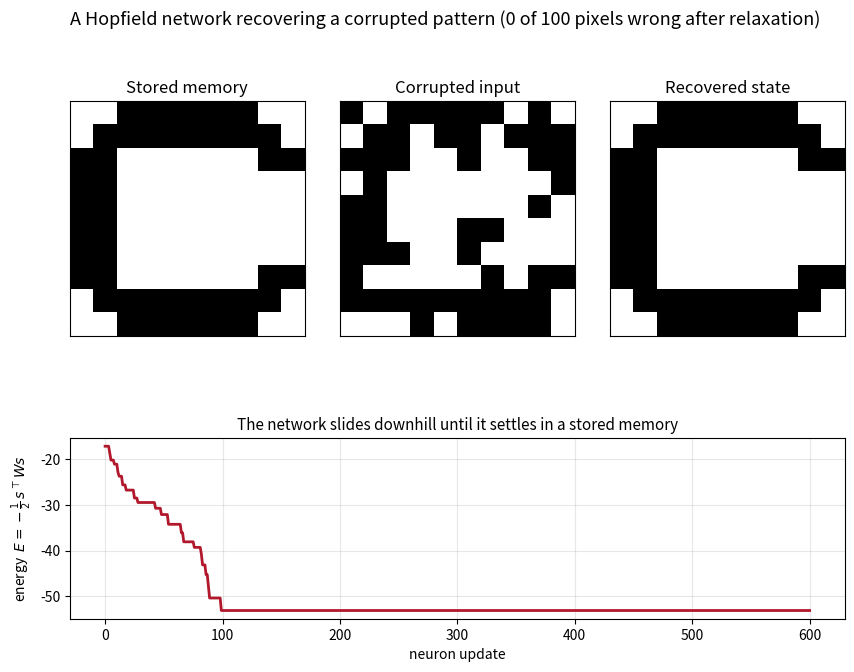

Reproduce this figure in Python.
"""
Hopfield network as a dissipative dynamical system.

A Hopfield network stores binary patterns as the local minima of an energy
function E(s) = -1/2 s^T W s. Starting from a corrupted pattern, the network
updates one neuron at a time, and each update can only lower (or hold) the
energy. The trajectory therefore slides "downhill" until it settles into the
nearest stored memory --- a clean illustration of optimization as a ball
rolling downhill and coming to rest at the bottom.

Output: hopfield_visualization.png (stored | corrupted | recovered, plus the
energy descending over the course of the relaxation).
"""

import numpy as np
import matplotlib.pyplot as plt
from matplotlib.gridspec import GridSpec

np.random.seed(7)

GRID = 10  # patterns live on a 10x10 grid -> N = 100 neurons


def pattern(rows):
    """Turn an ASCII bitmap ('#' = on, '.' = off) into a +/-1 vector."""
    grid = np.array([[1 if c == '#' else -1 for c in row] for row in rows])
    return grid.reshape(-1)


# Three stored memories: the letters C, P, T on a 10x10 grid.
C = pattern([
    "..######..",
    ".########.",
    "##......##",
    "##........",
    "##........",
    "##........",
    "##........",
    "##......##",
    ".########.",
    "..######..",
])
P = pattern([
    "########..",
    "#########.",
    "##......##",
    "##......##",
    "#########.",
    "########..",
    "##........",
    "##........",
    "##........",
    "##........",
])
T = pattern([
    "##########",
    "##########",
    "....##....",
    "....##....",
    "....##....",
    "....##....",
    "....##....",
    "....##....",
    "....##....",
    "....##....",
])

memories = np.stack([C, P, T])
N = memories.shape[1]

# Hebbian (outer-product) learning rule with a zero diagonal.
W = (memories.T @ memories) / N
np.fill_diagonal(W, 0.0)


def energy(s):
    return -0.5 * s @ W @ s


# Corrupt the target memory (C) by flipping ~28% of its pixels at random.
target = C.copy()
state = target.copy()
flip = np.random.rand(N) < 0.28
state[flip] *= -1
corrupted = state.copy()

# Asynchronous relaxation: update one random neuron at a time and record the
# energy after every update so we can watch it descend.
energies = [energy(state)]
rng_order = np.random.permutation(N)
sweeps = 6
for _ in range(sweeps):
    for i in np.random.permutation(N):
        state[i] = 1 if W[i] @ state >= 0 else -1
        energies.append(energy(state))
recovered = state.copy()

# ---- Figure: stored | corrupted | recovered, with energy descent below ----
fig = plt.figure(figsize=(10, 7))
gs = GridSpec(2, 3, height_ratios=[2, 1.3], hspace=0.35, wspace=0.15)

panels = [
    ("Stored memory", target),
    ("Corrupted input", corrupted),
    ("Recovered state", recovered),
]
for col, (title, vec) in enumerate(panels):
    ax = fig.add_subplot(gs[0, col])
    ax.imshow(vec.reshape(GRID, GRID), cmap="binary", vmin=-1, vmax=1)
    ax.set_title(title, fontsize=12)
    ax.set_xticks([])
    ax.set_yticks([])

ax_e = fig.add_subplot(gs[1, :])
ax_e.plot(energies, color="#b2182b", lw=2)
ax_e.set_xlabel("neuron update")
ax_e.set_ylabel("energy  $E = -\\frac{1}{2}\\, s^\\top W s$")
ax_e.set_title("The network slides downhill until it settles in a stored memory",
               fontsize=11)
ax_e.grid(True, alpha=0.3)

mismatch = int(np.sum(recovered != target))
fig.suptitle(
    f"A Hopfield network recovering a corrupted pattern "
    f"({mismatch} of {N} pixels wrong after relaxation)",
    fontsize=13)

plt.savefig("hopfield_visualization.png", dpi=300, bbox_inches="tight")
plt.close()
print("The plot has been saved as 'hopfield_visualization.png'")
print(f"Pixels still wrong after relaxation: {mismatch} / {N}")
